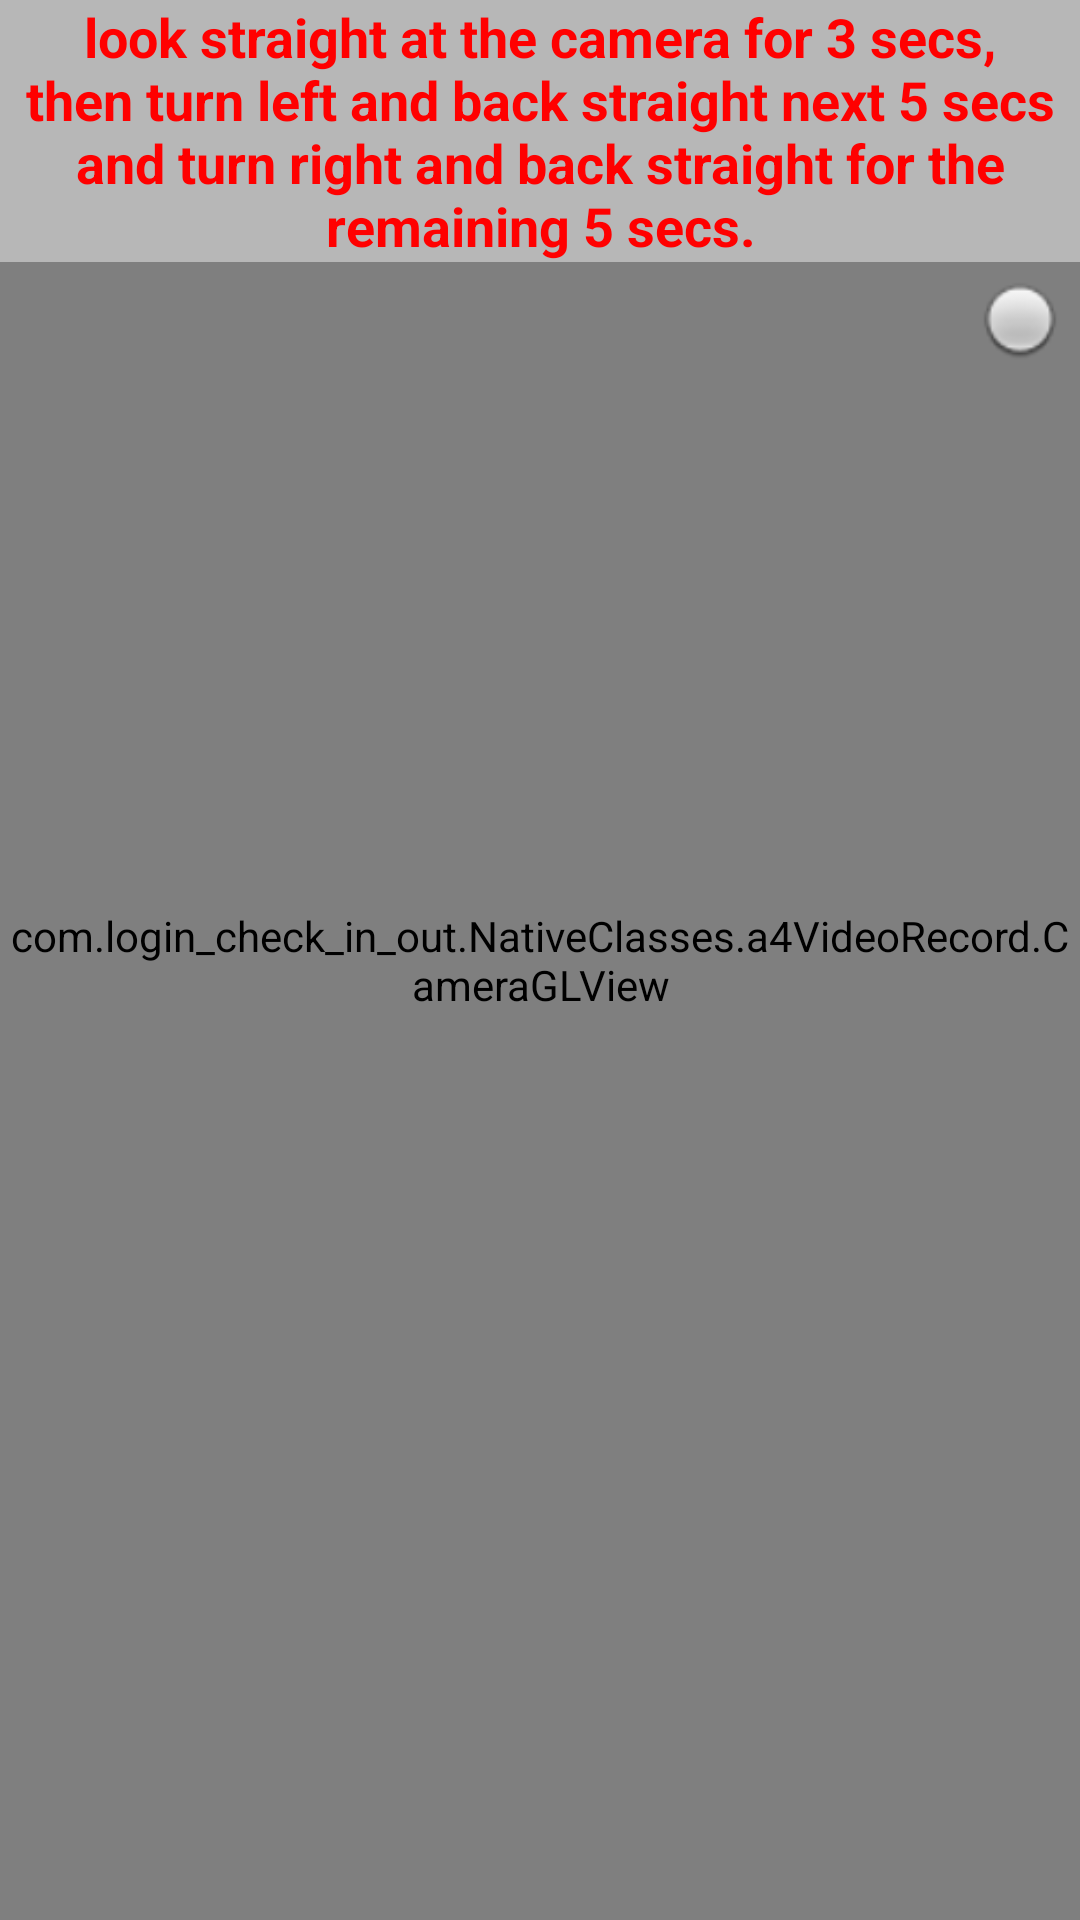

This screen was rendered from an Android layout file. Write that file and the resources it references.
<!-- AndroidManifest.xml: application theme AppTheme -->
<!-- res/layout/fragment_main.xml -->
<?xml version="1.0" encoding="utf-8"?>
<RelativeLayout xmlns:android="http://schemas.android.com/apk/res/android"
    xmlns:app="http://schemas.android.com/apk/res-auto"
    xmlns:tools="http://schemas.android.com/tools"
    android:id="@+id/RelativeLayout1"
    android:layout_width="match_parent" android:layout_height="match_parent"
    tools:context=".NativeClasses.a4VideoRecord.CameraFragment">

    <com.login_check_in_out.NativeClasses.a4VideoRecord.CameraGLView
        android:id="@+id/cameraView"
        android:layout_width="match_parent"
        android:layout_height="match_parent"
        android:layout_centerInParent="true" />

    <ImageButton
        android:id="@+id/record_button"
        android:layout_width="30dp"
        android:layout_height="30dp"
        android:layout_below="@+id/textView1"
        android:layout_alignParentEnd="true"
        android:layout_alignParentRight="true"
        android:layout_centerHorizontal="true"
        android:layout_marginTop="4dp"
        android:layout_marginEnd="5dp"
        android:layout_marginRight="5dp"
        android:background="@null"
        android:scaleType="fitXY"
        app:srcCompat="@android:drawable/radiobutton_off_background" />

    <TextView
        android:id="@+id/textView1"
        android:layout_width="wrap_content"
        android:layout_height="wrap_content"
        android:layout_alignParentLeft="true"
        android:layout_alignParentTop="true"
        android:text="look straight at the camera for 3 secs, then turn left and back straight next 5 secs and turn right and back straight for the remaining 5 secs."
        android:textColor="#ff0000"
        android:textSize="18sp"
        android:textStyle="bold"
        android:gravity="center"
        android:background="#70FFFFFF"/>

</RelativeLayout>
<!-- resources referenced by this layout -->
<resources>
  <style name="AppTheme" parent="Theme.AppCompat.Light.NoActionBar">
          
          <item name="android:textColor">#000000</item>
      </style>
</resources>
